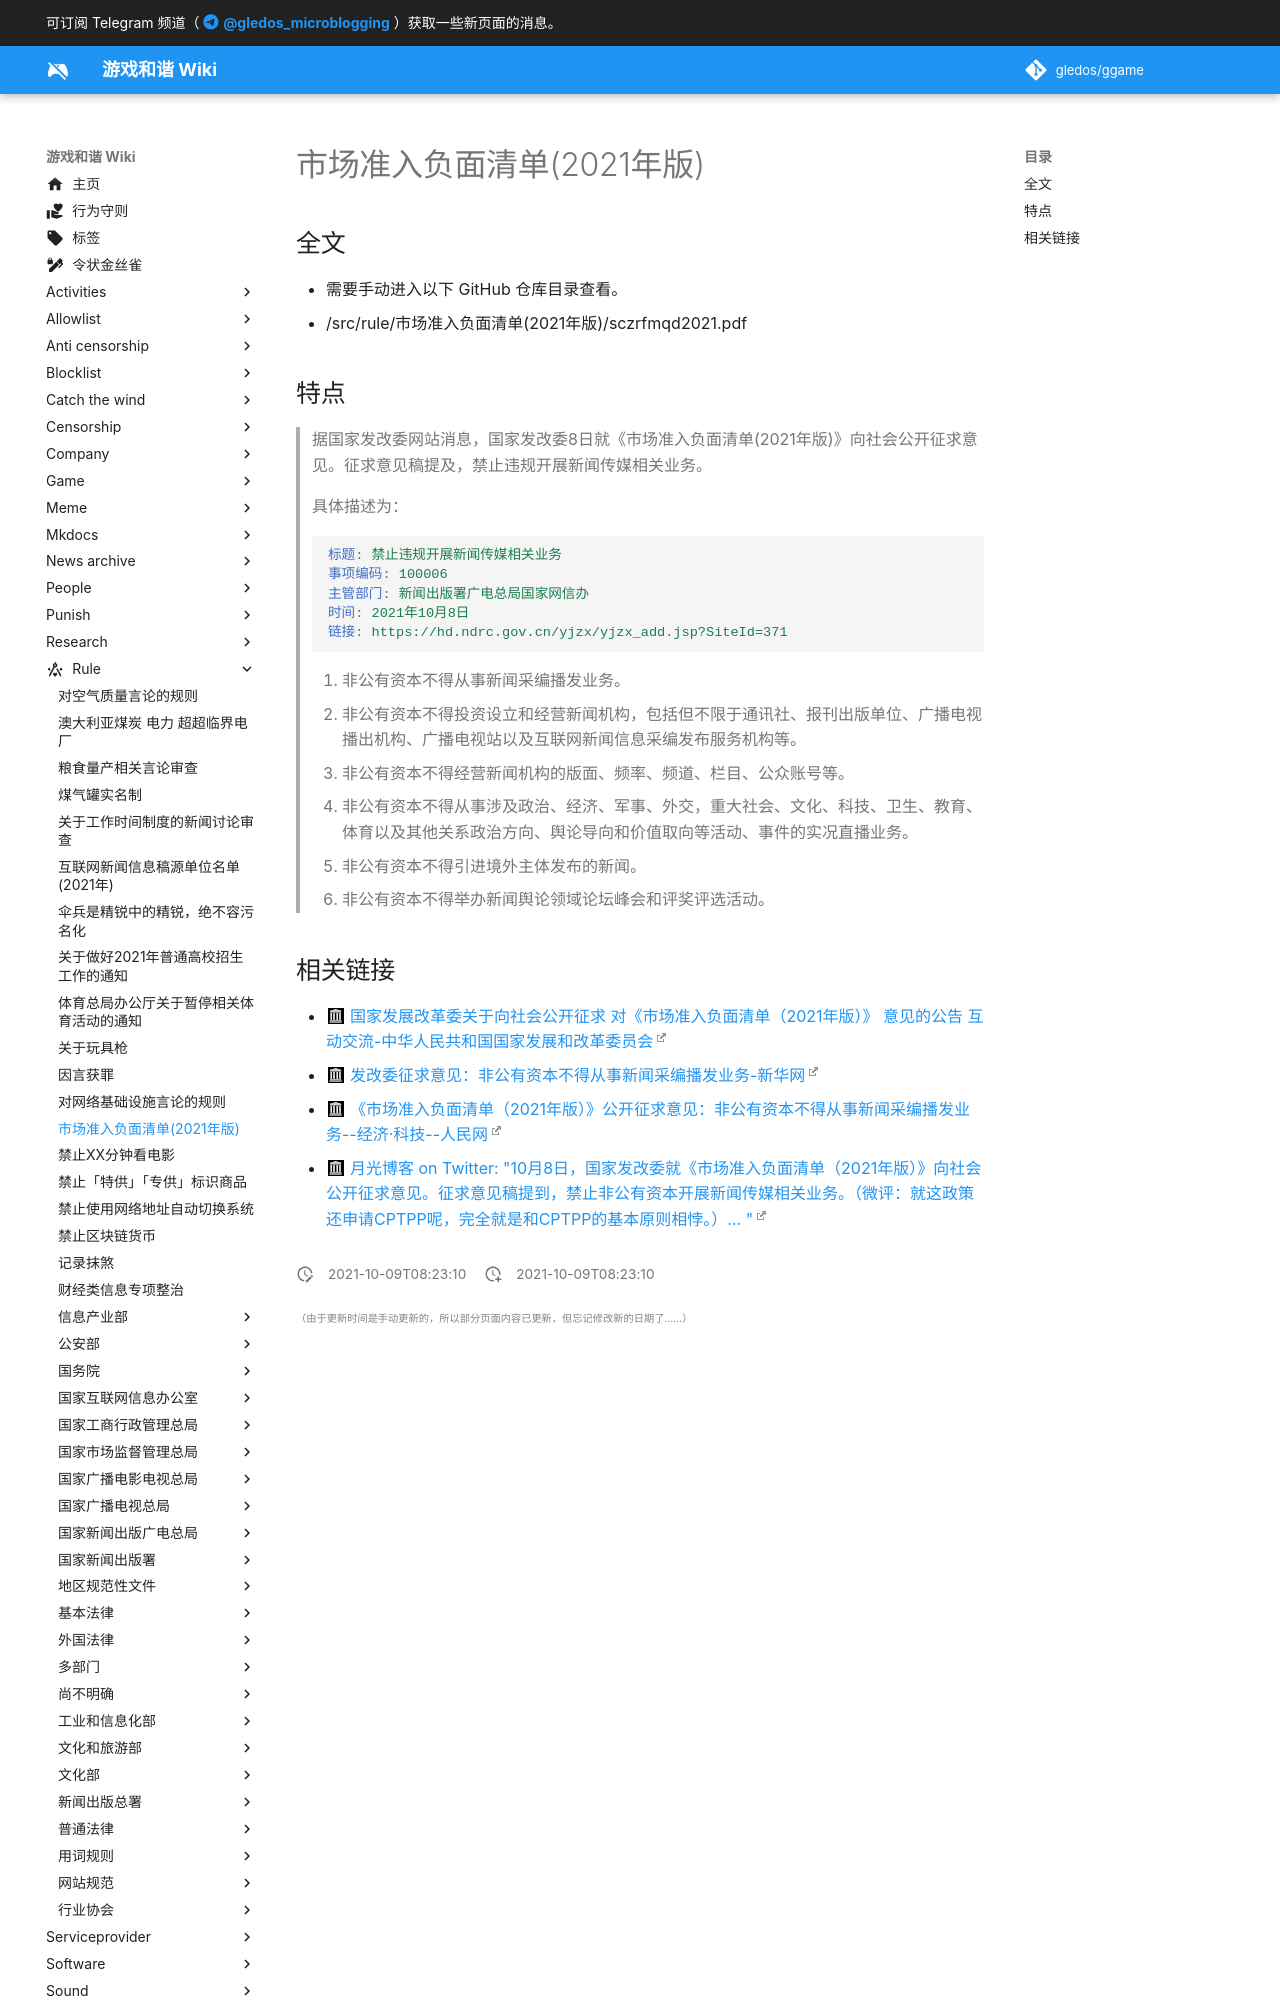

repository: gledos/ggame · page: rule/市场准入负面清单(2021年版).html · generator: mkdocs

---
title: 市场准入负面清单(2021年版)
description:
published: true
date: "2021-10-09T08:23:10"
特殊标签标记: #无标签
editor: markdown
dateCreated: "2021-10-09T08:23:10"
---

## 全文

+ 需要手动进入以下 GitHub 仓库目录查看。
+ /src/rule/市场准入负面清单(2021年版)/sczrfmqd2021.pdf

## 特点

> 据国家发改委网站消息，国家发改委8日就《市场准入负面清单(2021年版)》向社会公开征求意见。征求意见稿提及，禁止违规开展新闻传媒相关业务。
>
> 具体描述为：
>
> ```YAML
> 标题: 禁止违规开展新闻传媒相关业务
> 事项编码: 100006
> 主管部门: 新闻出版署广电总局国家网信办
> 时间: 2021年10月8日
> 链接: https://hd.ndrc.gov.cn/yjzx/yjzx_add.jsp?SiteId=371
> ```
>
> 1. 非公有资本不得从事新闻采编播发业务。
> 2. 非公有资本不得投资设立和经营新闻机构，包括但不限于通讯社、报刊出版单位、广播电视播出机构、广播电视站以及互联网新闻信息采编发布服务机构等。
> 3. 非公有资本不得经营新闻机构的版面、频率、频道、栏目、公众账号等。
> 4. 非公有资本不得从事涉及政治、经济、军事、外交，重大社会、文化、科技、卫生、教育、体育以及其他关系政治方向、舆论导向和价值取向等活动、事件的实况直播业务。
> 5. 非公有资本不得引进境外主体发布的新闻。
> 6. 非公有资本不得举办新闻舆论领域论坛峰会和评奖评选活动。
